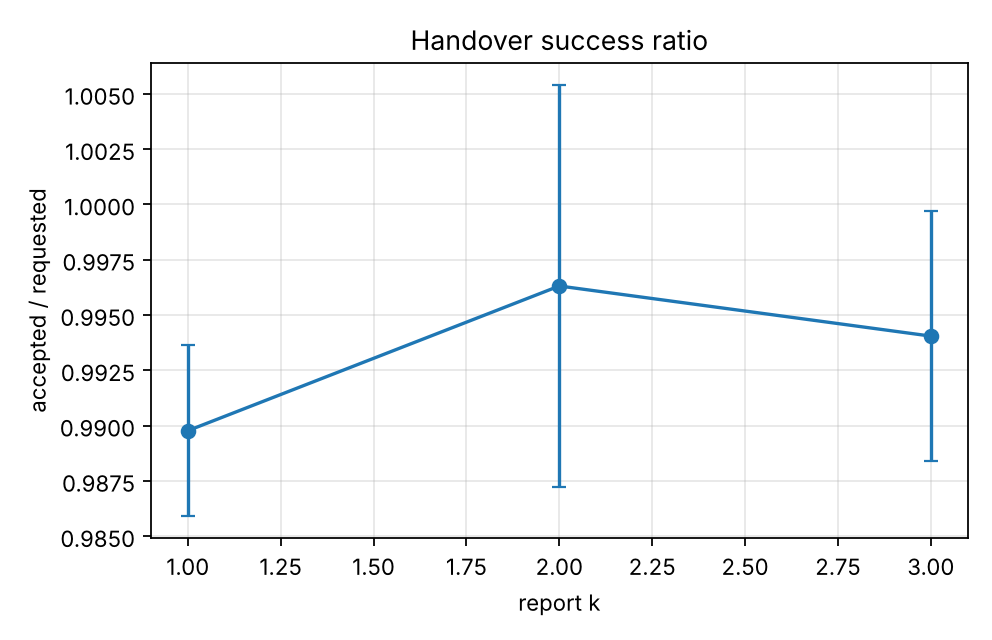

Values plotted in this chart, from the file beside it:
series, report_k, handover_success_ratio, handover_success_ratio_ci95
, 1.0, 0.9898, 0.003866
, 2.0, 0.9963, 0.0091
, 3.0, 0.994, 0.005668
